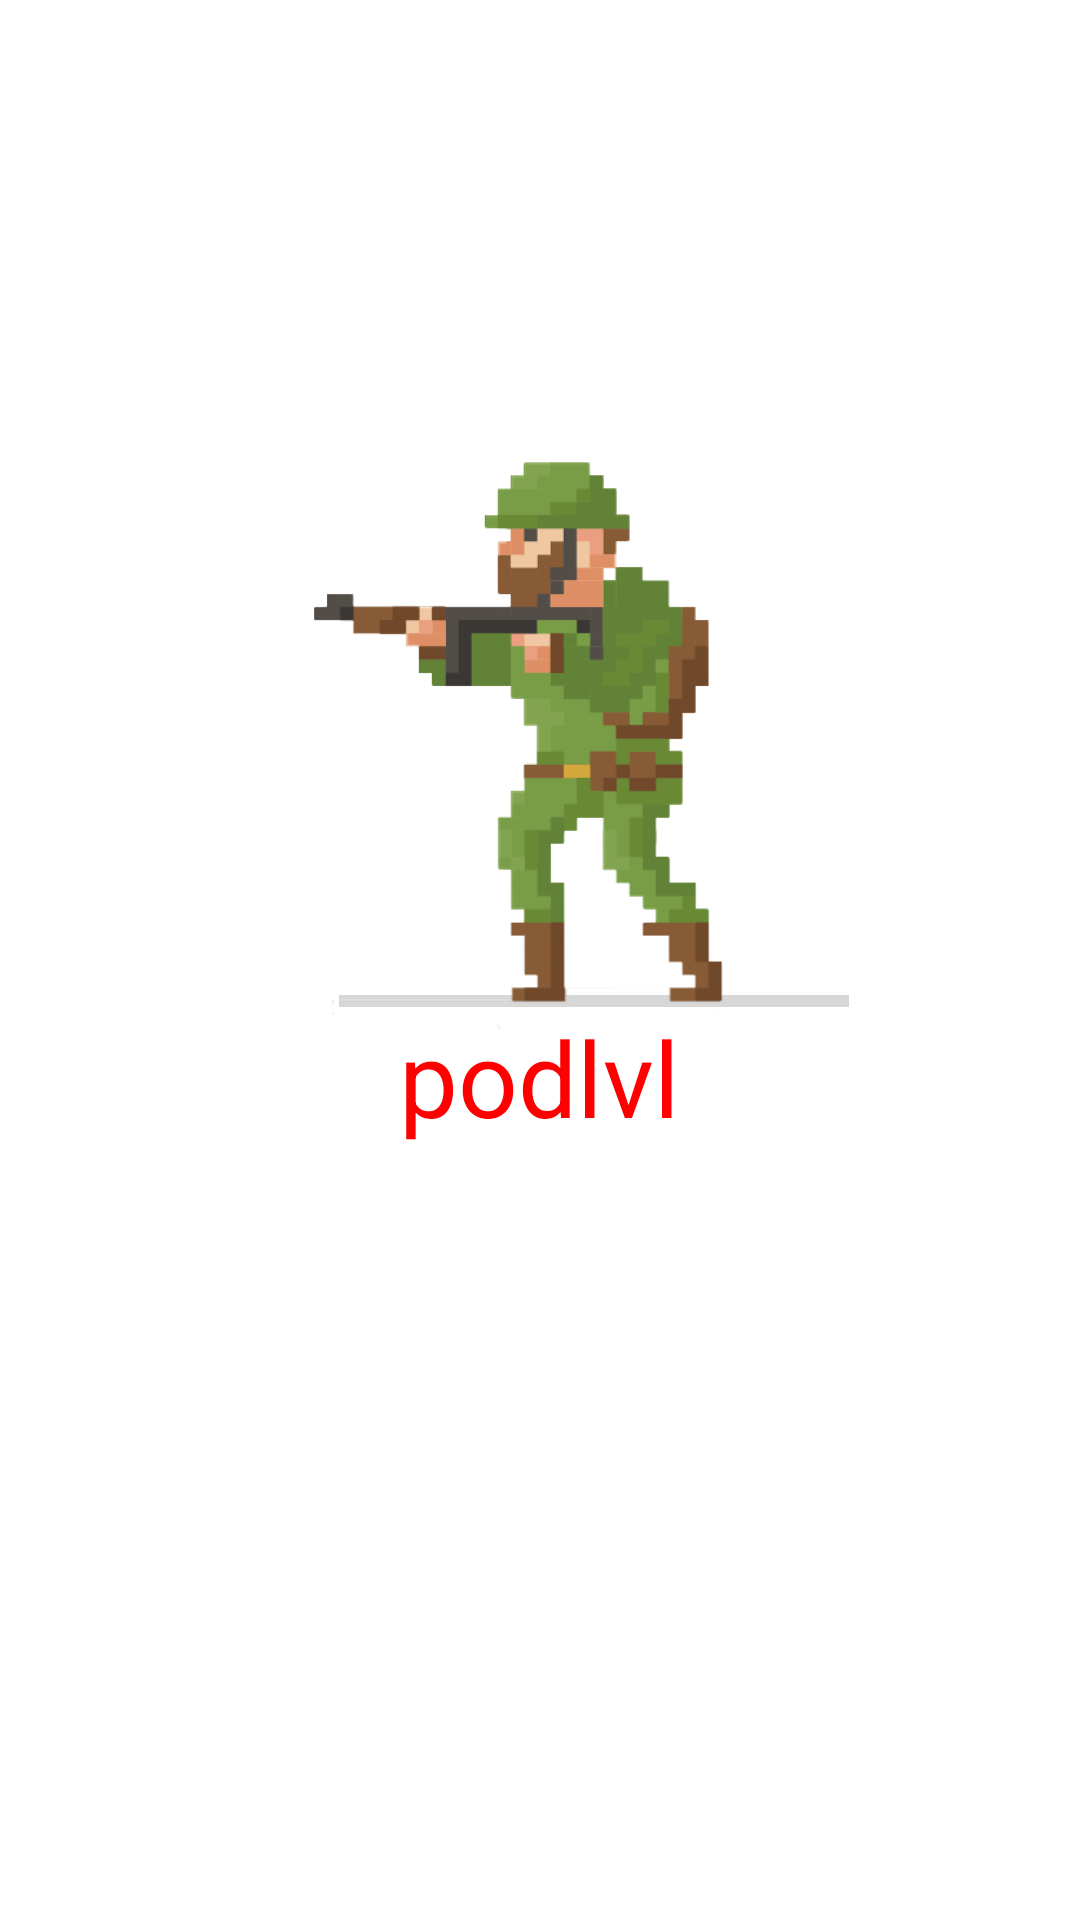

Layout XML and referenced resources for this Android screen:
<!-- AndroidManifest.xml: application theme Theme.TarkovClicker -->
<!-- res/layout/activity_main.xml -->
<?xml version="1.0" encoding="utf-8"?>
<android.support.constraint.ConstraintLayout xmlns:android="http://schemas.android.com/apk/res/android"
    xmlns:app="http://schemas.android.com/apk/res-auto"
    xmlns:tools="http://schemas.android.com/tools"
    android:layout_width="match_parent"
    android:layout_height="match_parent"
    android:background="#FFFFFF"
    android:backgroundTint="#FFFFFF"
    tools:context=".MainActivity">

    <ImageView
        android:id="@+id/imageView"
        android:layout_width="match_parent"
        android:layout_height="0dp"
        app:layout_constraintBottom_toBottomOf="parent"
        app:layout_constraintEnd_toEndOf="parent"
        app:layout_constraintHorizontal_bias="0.523"
        app:layout_constraintStart_toStartOf="parent"
        app:layout_constraintTop_toTopOf="parent"
        app:layout_constraintVertical_bias="0.666"
        app:srcCompat="@drawable/uitest1" />

    <ListView
        android:id="@+id/listView"
        android:layout_width="268dp"
        android:layout_height="162dp"
        android:layout_marginStart="157dp"
        android:layout_marginTop="568dp"
        android:layout_marginEnd="23dp"
        android:layout_marginBottom="34dp"
        app:layout_constraintBottom_toBottomOf="@+id/imageView"
        app:layout_constraintEnd_toEndOf="@+id/imageView"
        app:layout_constraintHorizontal_bias="0.491"
        app:layout_constraintStart_toStartOf="@+id/imageView"
        app:layout_constraintTop_toTopOf="@+id/imageView"
        app:layout_constraintVertical_bias="0.444" />

    <TextView
        android:id="@+id/textView2"
        android:layout_width="70dp"
        android:layout_height="18dp"
        android:layout_marginStart="158dp"
        android:layout_marginTop="132dp"
        android:layout_marginEnd="132dp"
        android:layout_marginBottom="676dp"
        android:text="money"
        android:textColor="#FFEB3B"
        android:textSize="15sp"
        app:layout_constraintBottom_toBottomOf="@+id/imageView"
        app:layout_constraintEnd_toEndOf="@+id/imageView"
        app:layout_constraintStart_toStartOf="@+id/imageView"
        app:layout_constraintTop_toTopOf="@+id/imageView"
        app:layout_constraintVertical_bias="0.782" />

    <TextView
        android:id="@+id/textView3"
        android:layout_width="118dp"
        android:layout_height="27dp"
        android:layout_marginStart="156dp"
        android:layout_marginTop="12dp"
        android:layout_marginEnd="157dp"
        android:layout_marginBottom="692dp"
        android:text="Lvl"
        android:textColor="#FFFFFF"
        android:textSize="24sp"
        app:layout_constraintBottom_toBottomOf="@+id/imageView"
        app:layout_constraintEnd_toEndOf="@+id/imageView"
        app:layout_constraintHorizontal_bias="0.492"
        app:layout_constraintStart_toStartOf="@+id/imageView"
        app:layout_constraintTop_toTopOf="@+id/imageView"
        app:layout_constraintVertical_bias="0.46"
        tools:ignore="MissingConstraints" />

    <TextView
        android:id="@+id/textView4"
        android:layout_width="94dp"
        android:layout_height="51dp"
        android:text="podlvl"

        android:textColor="#FF0000"
        android:textSize="35sp"
        app:layout_constraintBottom_toBottomOf="parent"
        app:layout_constraintEnd_toEndOf="parent"
        app:layout_constraintStart_toStartOf="parent"
        app:layout_constraintTop_toTopOf="parent"
        app:layout_constraintVertical_bias="0.57"
        tools:ignore="MissingConstraints" />

    <ProgressBar
        android:id="@+id/progressBar"
        style="@style/Widget.AppCompat.ProgressBar.Horizontal"
        android:layout_width="170dp"
        android:layout_height="18dp"
        android:background="#008F6969"
        app:layout_constraintBottom_toBottomOf="parent"
        app:layout_constraintEnd_toEndOf="parent"
        app:layout_constraintHorizontal_bias="0.594"
        app:layout_constraintStart_toStartOf="parent"
        app:layout_constraintTop_toTopOf="parent"
        app:layout_constraintVertical_bias="0.522" />

    <Button
        android:id="@+id/shopButton"
        android:layout_width="124dp"
        android:layout_height="28dp"
        android:layout_marginStart="3dp"
        android:layout_marginTop="434dp"
        android:layout_marginEnd="286dp"
        android:layout_marginBottom="271dp"
        android:backgroundTint="#00FFFFFF"
        app:iconTint="#00FFFFFF"
        app:layout_constraintBottom_toBottomOf="@+id/imageView"
        app:layout_constraintEnd_toEndOf="@+id/imageView"
        app:layout_constraintStart_toStartOf="@+id/imageView"
        app:layout_constraintTop_toTopOf="@+id/imageView"
        />



    <Button
        android:id="@+id/upgradeShopButton"
        android:layout_width="127dp"
        android:layout_height="40dp"
        android:layout_marginStart="281dp"
        android:layout_marginTop="427dp"
        android:layout_marginEnd="5dp"
        android:layout_marginBottom="266dp"
        android:backgroundTint="#00FFFFFF"
        app:layout_constraintBottom_toBottomOf="@+id/imageView"
        app:layout_constraintEnd_toEndOf="@+id/imageView"
        app:layout_constraintStart_toStartOf="@+id/imageView"
        app:layout_constraintTop_toTopOf="@+id/imageView" />

    <TextView
        android:id="@+id/lvlText"
        android:layout_width="81dp"
        android:layout_height="56dp"
        android:layout_marginStart="16dp"
        android:layout_marginTop="208dp"
        android:layout_marginEnd="324dp"
        android:layout_marginBottom="588dp"
        android:text="TextView"
        android:textColor="#FFC107"
        android:textSize="15sp"
        app:layout_constraintBottom_toBottomOf="@+id/imageView"
        app:layout_constraintEnd_toEndOf="@+id/imageView"
        app:layout_constraintHorizontal_bias="0.301"
        app:layout_constraintStart_toStartOf="@+id/imageView"
        app:layout_constraintTop_toTopOf="@+id/imageView" />

    <ImageView
        android:id="@+id/imageView3"
        android:layout_width="314dp"
        android:layout_height="383dp"
        android:layout_marginStart="203dp"
        android:layout_marginTop="126dp"
        android:layout_marginEnd="30dp"
        android:layout_marginBottom="271dp"
        app:layout_constraintBottom_toBottomOf="@+id/imageView"
        app:layout_constraintEnd_toEndOf="@+id/imageView"
        app:layout_constraintHorizontal_bias="1.0"
        app:layout_constraintStart_toEndOf="@+id/imageView"
        app:layout_constraintStart_toStartOf="@+id/imageView"
        app:layout_constraintTop_toTopOf="@+id/imageView"
        app:srcCompat="@drawable/frame1" />

    <TextView
        android:id="@+id/bossText"
        android:layout_width="339dp"
        android:layout_height="90dp"
        android:layout_marginStart="39dp"
        android:layout_marginTop="2dp"
        android:layout_marginEnd="33dp"
        android:layout_marginBottom="591dp"
        android:gravity="center"
        android:textColor="#FF0000"
        android:textSize="30sp"
        app:layout_constraintBottom_toBottomOf="@+id/imageView"
        app:layout_constraintEnd_toEndOf="@+id/imageView"
        app:layout_constraintStart_toStartOf="@+id/imageView"
        app:layout_constraintTop_toBottomOf="@+id/settingsButton" />

    <FrameLayout
        android:id="@+id/cs"
        android:layout_width="220dp"
        android:layout_height="414dp"
        android:layout_marginStart="39dp"
        android:layout_marginTop="58dp"
        android:layout_marginEnd="43dp"
        android:layout_marginBottom="64dp"
        app:layout_constraintBottom_toBottomOf="@+id/imageView"
        app:layout_constraintEnd_toEndOf="@+id/imageView"
        app:layout_constraintHorizontal_bias="0.981"
        app:layout_constraintStart_toStartOf="@+id/imageView"
        app:layout_constraintTop_toTopOf="@+id/imageView"
        app:layout_constraintVertical_bias="0.743">

    </FrameLayout>

    <Button
        android:id="@+id/settingsButton"
        android:layout_width="44dp"
        android:layout_height="41dp"
        android:layout_marginStart="351dp"
        android:layout_marginTop="12dp"
        android:layout_marginEnd="16dp"
        android:layout_marginBottom="678dp"
        android:background="#00FFFFFF"
        android:text="Button"
        app:iconTint="#00FFFFFF"
        app:layout_constraintBottom_toBottomOf="@+id/imageView"
        app:layout_constraintEnd_toEndOf="@+id/imageView"
        app:layout_constraintHorizontal_bias="0.0"
        app:layout_constraintStart_toStartOf="@+id/imageView"
        app:layout_constraintTop_toTopOf="@+id/imageView" />

    <TextView
        android:id="@+id/mTimer"
        android:layout_width="wrap_content"
        android:layout_height="wrap_content"
        android:layout_marginStart="9dp"
        android:layout_marginTop="214dp"
        android:layout_marginEnd="343dp"
        android:layout_marginBottom="498dp"
        android:text="TextView"
        app:layout_constraintBottom_toBottomOf="@+id/imageView"
        app:layout_constraintEnd_toEndOf="@+id/imageView"
        app:layout_constraintStart_toStartOf="@+id/imageView"
        app:layout_constraintTop_toTopOf="@+id/imageView" />

    <Button
        android:id="@+id/gunsShop"
        android:layout_width="118dp"
        android:layout_height="28dp"
        android:layout_marginStart="7dp"
        android:layout_marginTop="576dp"
        android:layout_marginEnd="286dp"
        android:layout_marginBottom="127dp"
        android:backgroundTint="#00FFFFFF"
        app:layout_constraintBottom_toBottomOf="@+id/imageView"
        app:layout_constraintEnd_toEndOf="@+id/imageView"
        app:layout_constraintHorizontal_bias="1.0"
        app:layout_constraintStart_toStartOf="@+id/imageView"
        app:layout_constraintTop_toTopOf="@+id/imageView"
        app:layout_constraintVertical_bias="0.0" />

    <Button
        android:id="@+id/operShop"
        android:layout_width="117dp"
        android:layout_height="27dp"
        android:layout_marginStart="6dp"
        android:layout_marginTop="654dp"
        android:layout_marginEnd="288dp"
        android:layout_marginBottom="50dp"
        android:backgroundTint="#00FFFFFF"
        app:layout_constraintBottom_toBottomOf="@+id/imageView"
        app:layout_constraintEnd_toEndOf="@+id/imageView"
        app:layout_constraintStart_toStartOf="@+id/imageView"
        app:layout_constraintTop_toTopOf="@+id/imageView" />

</android.support.constraint.ConstraintLayout>
<!-- resources referenced by this layout -->
<resources>
  <!-- drawable frame1: png bitmap (drawable, 24516 bytes) -->
  <style name="Theme.TarkovClicker" parent="Theme.AppCompat.Light.DarkActionBar">
          
          <item name="colorPrimary">@color/purple_500</item>
          <item name="colorPrimaryDark">@color/purple_700</item>
          <item name="colorAccent">@color/teal_200</item>
          
      </style>
  <!-- not gathered from this repository: default colours our renderer supplied (Android Studio template values) -->
  <color name="purple_500">#FF6200EE</color>
  <color name="purple_700">#FF3700B3</color>
  <color name="teal_200">#FF03DAC5</color>
</resources>
